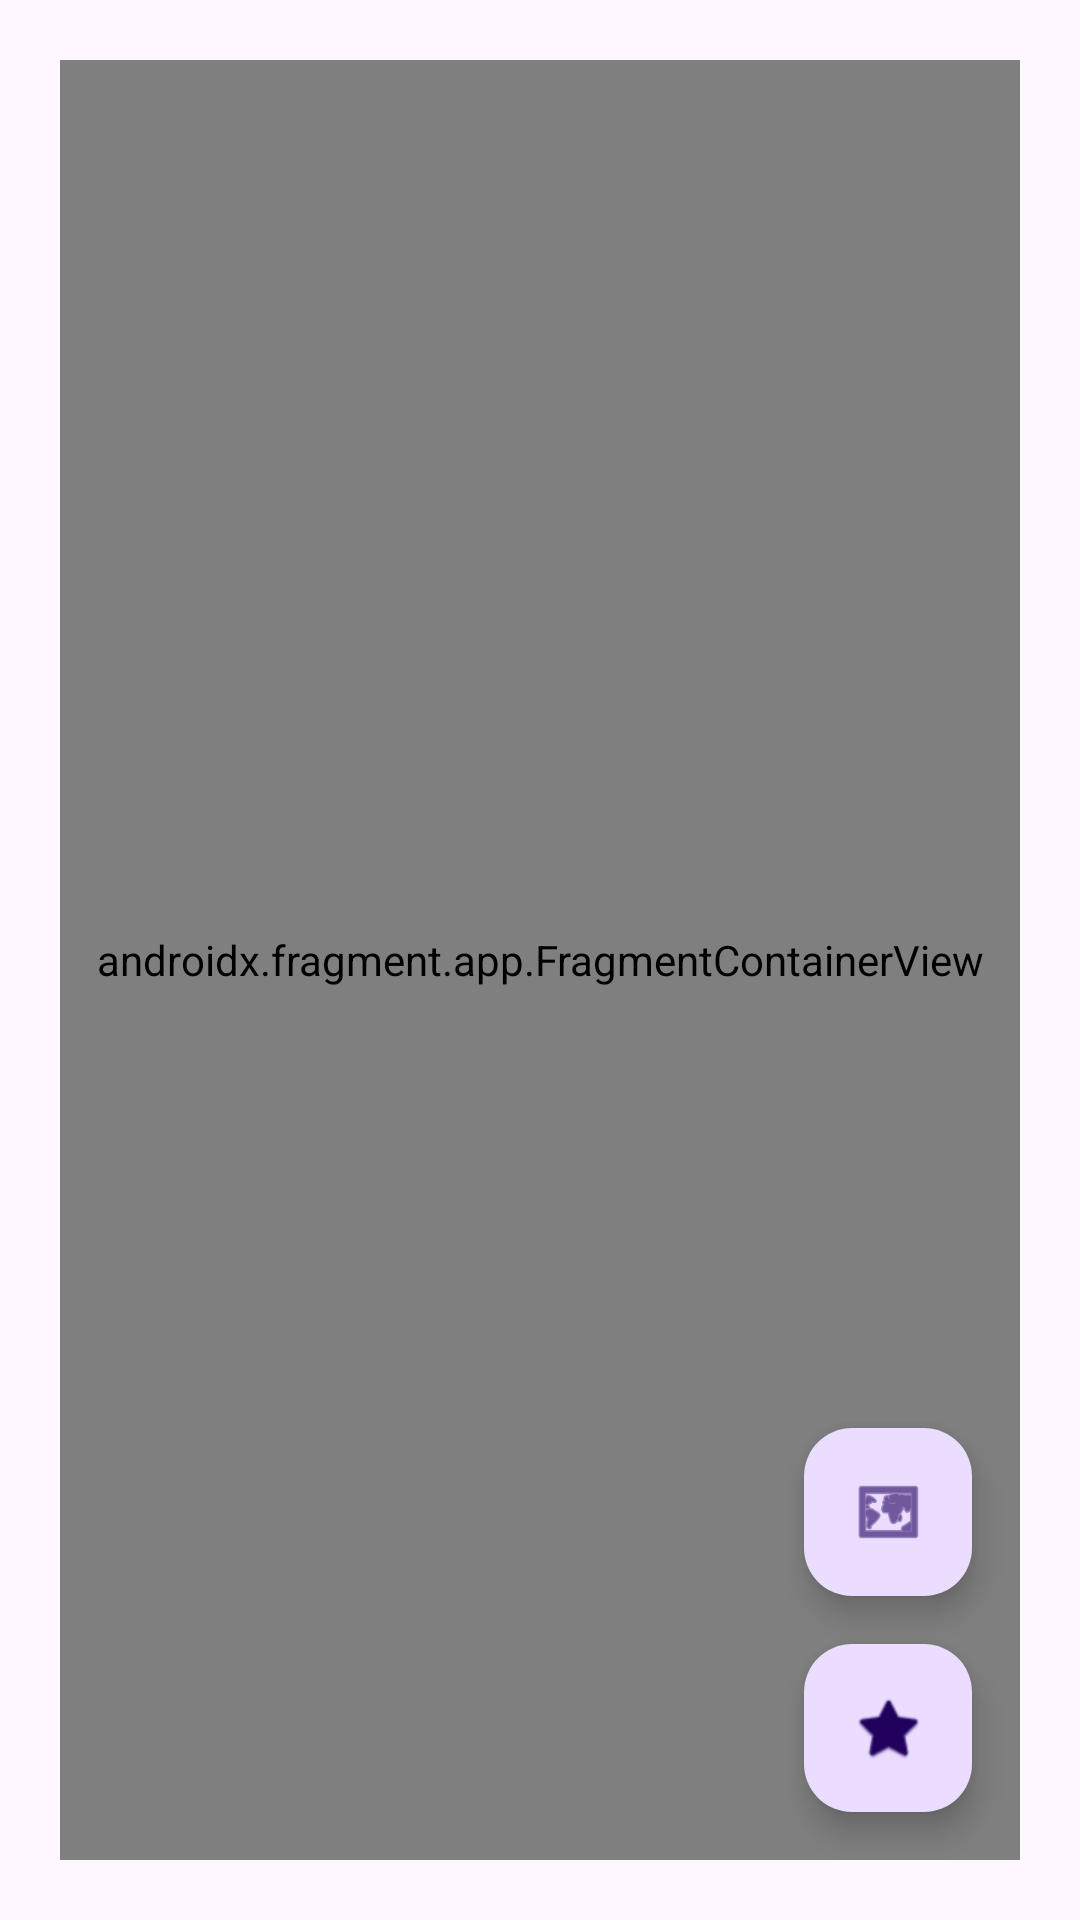

The Android layout XML behind this screen, and the referenced resources:
<!-- AndroidManifest.xml: application theme Theme.Project4EliasKeller -->
<!-- res/layout/activity_maps.xml -->
<?xml version="1.0" encoding="utf-8"?>
<androidx.constraintlayout.widget.ConstraintLayout xmlns:android="http://schemas.android.com/apk/res/android"
    xmlns:app="http://schemas.android.com/apk/res-auto"
    xmlns:tools="http://schemas.android.com/tools"
    android:layout_width="match_parent"
    android:layout_height="match_parent"
    android:padding="20dp"
    tools:context=".MapsActivity">

    <androidx.fragment.app.FragmentContainerView
        android:id="@+id/map"
        android:name="com.google.android.gms.maps.SupportMapFragment"
        android:layout_width="match_parent"
        android:layout_height="match_parent"
        tools:context=".MapsActivity"
        tools:layout_editor_absoluteX="-1dp"
        tools:layout_editor_absoluteY="58dp" />

    <com.google.android.material.floatingactionbutton.FloatingActionButton
        android:id="@+id/location_list_button"
        android:layout_width="wrap_content"
        android:layout_height="wrap_content"
        android:layout_margin="16dp"
        android:clickable="true"
        android:contentDescription="@string/location_list_button_contentDescription"
        android:focusable="true"
        android:src="@android:drawable/ic_menu_mapmode"
        app:layout_constraintBottom_toTopOf="@id/location"
        app:layout_constraintEnd_toEndOf="parent" />

    <com.google.android.material.floatingactionbutton.FloatingActionButton
        android:id="@+id/location"
        android:layout_width="wrap_content"
        android:layout_height="wrap_content"
        android:layout_margin="16dp"
        android:clickable="true"
        android:contentDescription="@string/location_contentDescription"
        android:focusable="true"
        android:src="@android:drawable/btn_star_big_on"
        app:layout_constraintBottom_toBottomOf="parent"
        app:layout_constraintEnd_toEndOf="parent" />

</androidx.constraintlayout.widget.ConstraintLayout>
<!-- resources referenced by this layout -->
<resources>
  <string name="location_contentDescription">Go to university</string>
  <style name="Theme.Project4EliasKeller" parent="Base.Theme.Project4EliasKeller" />
  <style name="Base.Theme.Project4EliasKeller" parent="Theme.Material3.DayNight.NoActionBar">
          
          
      </style>
</resources>
